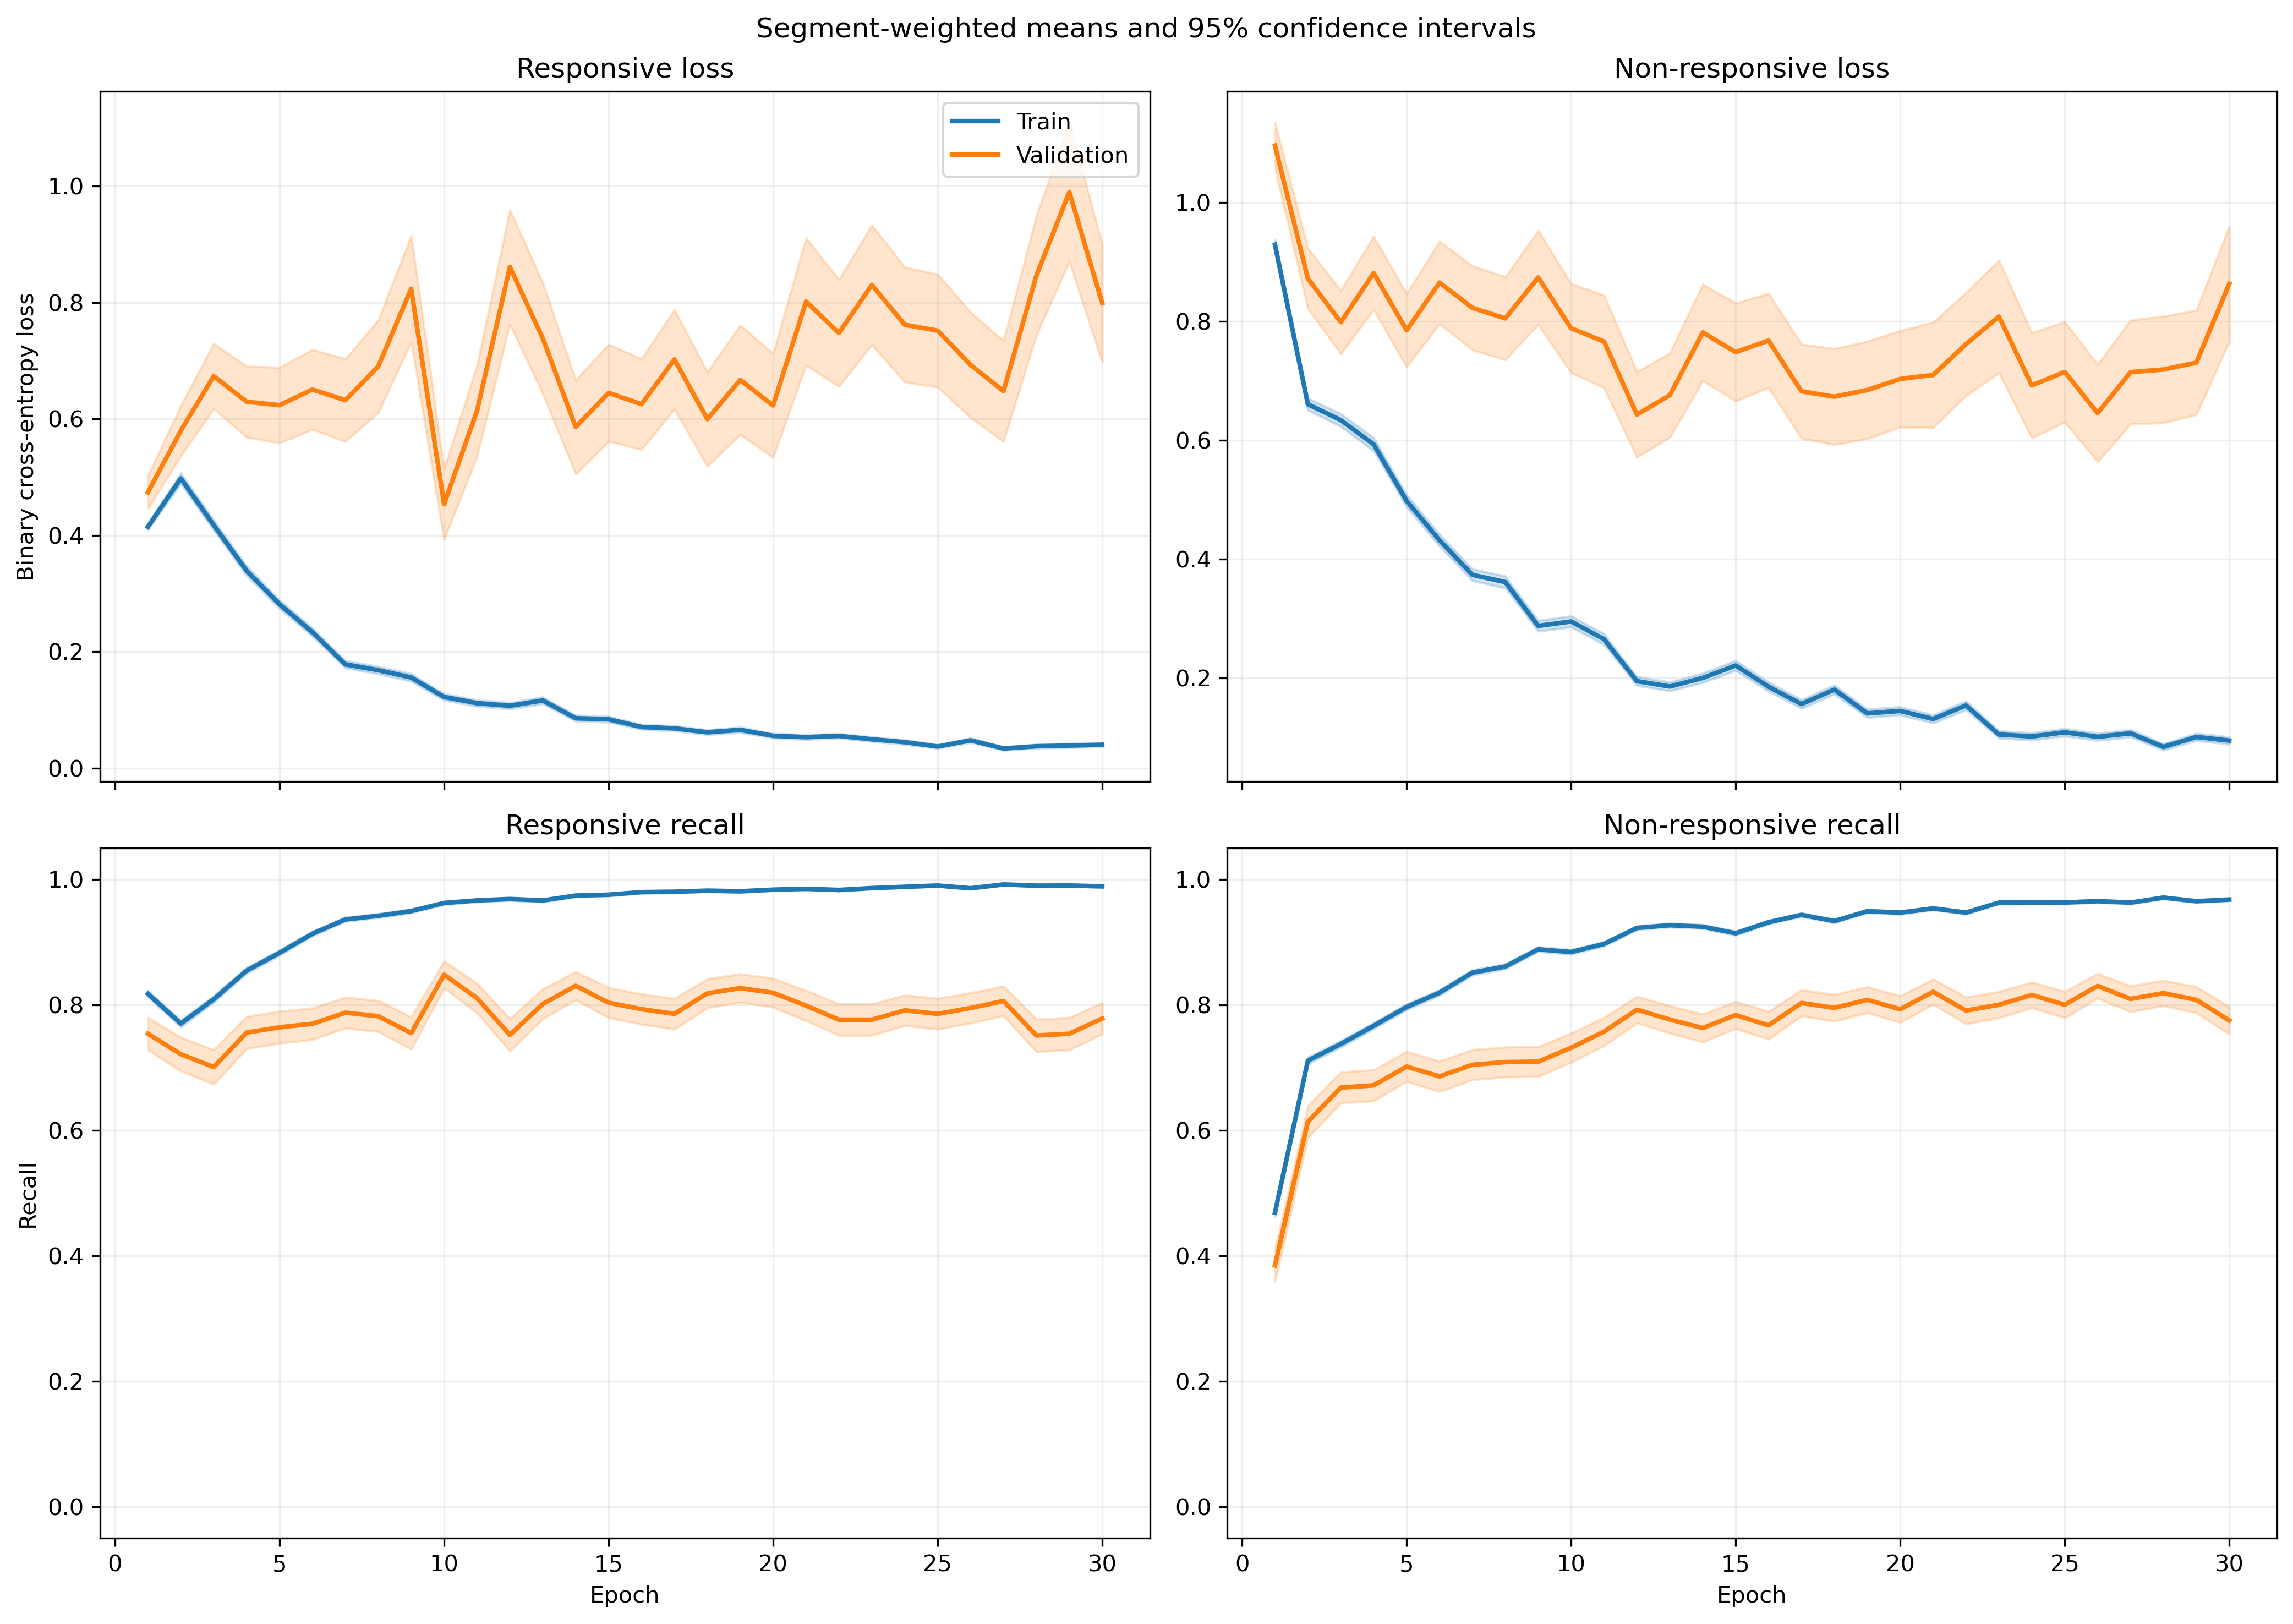

Source data for this figure (header and first rows):
fold, epoch, split, r_loss, r_loss_count, r_loss_sum, r_loss_sum_sq, r_recall, r_recall_count, r_recall_sum, r_recall_sum_sq, nr_loss, nr_loss_count, nr_loss_sum, nr_loss_sum_sq, nr_recall, nr_recall_count, nr_recall_sum, nr_recall_sum_sq
1, 1, train, 0.4376, 1063, 465.1, 377, 0.8137, 1063, 865.0, 865.0, 0.877, 1401, 1229, 1631, 0.4989, 1401, 699.0, 699.0
1, 1, validation, 0.1456, 10, 1.456, 0.2716, 1.0, 10, 10.0, 10.0, , 0, 0.0, 0.0, , 0, 0.0, 0.0
1, 2, train, 0.505, 1063, 536.8, 853.2, 0.7695, 1063, 818.0, 818.0, 0.6637, 1401, 929.9, 1765, 0.7302, 1401, 1023, 1023
1, 2, validation, 0.08195, 10, 0.8195, 0.1205, 1.0, 10, 10.0, 10.0, , 0, 0.0, 0.0, , 0, 0.0, 0.0
1, 3, train, 0.2848, 1063, 302.7, 354, 0.8683, 1063, 923.0, 923.0, 0.8437, 1401, 1182, 2308, 0.6388, 1401, 895.0, 895.0
1, 3, validation, 0.05645, 10, 0.5645, 0.06187, 1.0, 10, 10.0, 10.0, , 0, 0.0, 0.0, , 0, 0.0, 0.0
1, 4, train, 0.2642, 1063, 280.8, 314.5, 0.8871, 1063, 943.0, 943.0, 0.5634, 1401, 789.3, 1560, 0.7944, 1401, 1113, 1113
1, 4, validation, 0.07656, 10, 0.7656, 0.1324, 1.0, 10, 10.0, 10.0, , 0, 0.0, 0.0, , 0, 0.0, 0.0
1, 5, train, 0.3346, 1063, 355.7, 457.7, 0.8664, 1063, 921.0, 921.0, 0.4576, 1401, 641.1, 1067, 0.7937, 1401, 1112, 1112
1, 5, validation, 0.1219, 10, 1.219, 0.6974, 0.9, 10, 9.0, 9.0, , 0, 0.0, 0.0, , 0, 0.0, 0.0
1, 6, train, 0.3417, 1063, 363.2, 676.1, 0.8796, 1063, 935.0, 935.0, 0.2551, 1401, 357.3, 697.6, 0.8944, 1401, 1253, 1253
1, 6, validation, 0.07376, 10, 0.7376, 0.145, 1.0, 10, 10.0, 10.0, , 0, 0.0, 0.0, , 0, 0.0, 0.0
1, 7, train, 0.1438, 1063, 152.9, 145.1, 0.9539, 1063, 1014, 1014, 0.3959, 1401, 554.7, 1123, 0.8273, 1401, 1159, 1159
1, 7, validation, 0.03844, 10, 0.3844, 0.03429, 1.0, 10, 10.0, 10.0, , 0, 0.0, 0.0, , 0, 0.0, 0.0
1, 8, train, 0.1685, 1063, 179.1, 261.4, 0.9398, 1063, 999.0, 999.0, 0.2945, 1401, 412.6, 920.3, 0.8908, 1401, 1248, 1248
1, 8, validation, 0.02242, 10, 0.2242, 0.01548, 1.0, 10, 10.0, 10.0, , 0, 0.0, 0.0, , 0, 0.0, 0.0
1, 9, train, 0.1144, 1063, 121.6, 154.8, 0.9671, 1063, 1028, 1028, 0.2561, 1401, 358.9, 760.3, 0.8994, 1401, 1260, 1260
1, 9, validation, 0.0328, 10, 0.328, 0.02405, 1.0, 10, 10.0, 10.0, , 0, 0.0, 0.0, , 0, 0.0, 0.0
1, 10, train, 0.07214, 1063, 76.69, 86.84, 0.9812, 1063, 1043, 1043, 0.4022, 1401, 563.5, 1340, 0.8458, 1401, 1185, 1185
1, 10, validation, 0.01032, 10, 0.1032, 0.00149, 1.0, 10, 10.0, 10.0, , 0, 0.0, 0.0, , 0, 0.0, 0.0
1, 11, train, 0.06911, 1063, 73.47, 80.38, 0.9812, 1063, 1043, 1043, 0.2613, 1401, 366.1, 883.4, 0.9001, 1401, 1261, 1261
1, 11, validation, 0.01198, 10, 0.1198, 0.00213, 1.0, 10, 10.0, 10.0, , 0, 0.0, 0.0, , 0, 0.0, 0.0
1, 12, train, 0.1188, 1063, 126.3, 170.5, 0.9661, 1063, 1027, 1027, 0.1381, 1401, 193.4, 388.4, 0.9436, 1401, 1322, 1322
1, 12, validation, 0.01915, 10, 0.1915, 0.005534, 1.0, 10, 10.0, 10.0, , 0, 0.0, 0.0, , 0, 0.0, 0.0
1, 13, train, 0.1132, 1063, 120.3, 177, 0.9652, 1063, 1026, 1026, 0.1592, 1401, 223.1, 524.2, 0.9422, 1401, 1320, 1320
1, 13, validation, 0.009665, 10, 0.09665, 0.00171, 1.0, 10, 10.0, 10.0, , 0, 0.0, 0.0, , 0, 0.0, 0.0
1, 14, train, 0.1058, 1063, 112.4, 252.1, 0.9643, 1063, 1025, 1025, 0.2518, 1401, 352.8, 1105, 0.9143, 1401, 1281, 1281
1, 14, validation, 0.005751, 10, 0.05751, 0.000836, 1.0, 10, 10.0, 10.0, , 0, 0.0, 0.0, , 0, 0.0, 0.0
1, 15, train, 0.06639, 1063, 70.57, 107.5, 0.9812, 1063, 1043, 1043, 0.1501, 1401, 210.3, 526.8, 0.9479, 1401, 1328, 1328
1, 15, validation, 0.01118, 10, 0.1118, 0.002352, 1.0, 10, 10.0, 10.0, , 0, 0.0, 0.0, , 0, 0.0, 0.0
1, 16, train, 0.1582, 1063, 168.1, 299.8, 0.9417, 1063, 1001, 1001, 0.08619, 1401, 120.8, 251.9, 0.9665, 1401, 1354, 1354
1, 16, validation, 0.3675, 10, 3.675, 12.67, 0.9, 10, 9.0, 9.0, , 0, 0.0, 0.0, , 0, 0.0, 0.0
1, 17, train, 0.05729, 1063, 60.9, 88.35, 0.9821, 1063, 1044, 1044, 0.1494, 1401, 209.3, 586.8, 0.9536, 1401, 1336, 1336
1, 17, validation, 0.01076, 10, 0.1076, 0.002257, 1.0, 10, 10.0, 10.0, , 0, 0.0, 0.0, , 0, 0.0, 0.0
1, 18, train, 0.03549, 1063, 37.73, 35.08, 0.9953, 1063, 1058, 1058, 0.178, 1401, 249.3, 573.8, 0.9329, 1401, 1307, 1307
1, 18, validation, 0.00686, 10, 0.0686, 0.000685, 1.0, 10, 10.0, 10.0, , 0, 0.0, 0.0, , 0, 0.0, 0.0
1, 19, train, 0.04846, 1063, 51.51, 139.8, 0.9878, 1063, 1050, 1050, 0.1335, 1401, 187.1, 575.7, 0.9565, 1401, 1340, 1340
1, 19, validation, 0.002429, 10, 0.02429, 7.853575448280026e-05, 1.0, 10, 10.0, 10.0, , 0, 0.0, 0.0, , 0, 0.0, 0.0
1, 20, train, 0.07945, 1063, 84.46, 162.7, 0.9727, 1063, 1034, 1034, 0.08286, 1401, 116.1, 316.9, 0.97, 1401, 1359, 1359
1, 20, validation, 0.01183, 10, 0.1183, 0.002922, 1.0, 10, 10.0, 10.0, , 0, 0.0, 0.0, , 0, 0.0, 0.0
1, 21, train, 0.06709, 1063, 71.32, 97.05, 0.9746, 1063, 1036, 1036, 0.121, 1401, 169.5, 451.9, 0.96, 1401, 1345, 1345
1, 21, validation, 0.008762, 10, 0.08762, 0.00159, 1.0, 10, 10.0, 10.0, , 0, 0.0, 0.0, , 0, 0.0, 0.0
1, 22, train, 0.07796, 1063, 82.87, 149.8, 0.9718, 1063, 1033, 1033, 0.6944, 1401, 972.9, 3376, 0.7744, 1401, 1085, 1085
1, 22, validation, 0.008492, 10, 0.08492, 0.002416, 1.0, 10, 10.0, 10.0, , 0, 0.0, 0.0, , 0, 0.0, 0.0
1, 23, train, 0.03216, 1063, 34.19, 84.42, 0.9934, 1063, 1056, 1056, 0.121, 1401, 169.6, 492.3, 0.9579, 1401, 1342, 1342
1, 23, validation, 0.004379, 10, 0.04379, 0.0004641, 1.0, 10, 10.0, 10.0, , 0, 0.0, 0.0, , 0, 0.0, 0.0
1, 24, train, 0.02459, 1063, 26.14, 23.64, 0.9972, 1063, 1060, 1060, 0.09474, 1401, 132.7, 352.2, 0.9679, 1401, 1356, 1356
1, 24, validation, 0.003464, 10, 0.03464, 0.0001812, 1.0, 10, 10.0, 10.0, , 0, 0.0, 0.0, , 0, 0.0, 0.0
1, 25, train, 0.03813, 1063, 40.53, 39.13, 0.9897, 1063, 1052, 1052, 0.08088, 1401, 113.3, 283.6, 0.9743, 1401, 1365, 1365
1, 25, validation, 0.008885, 10, 0.08885, 0.004148, 1.0, 10, 10.0, 10.0, , 0, 0.0, 0.0, , 0, 0.0, 0.0
1, 26, train, 0.0155, 1063, 16.48, 5.192, 0.9944, 1063, 1057, 1057, 0.188, 1401, 263.4, 730.1, 0.9343, 1401, 1309, 1309
1, 26, validation, 0.001555, 10, 0.01555, 3.0406476525968174e-05, 1.0, 10, 10.0, 10.0, , 0, 0.0, 0.0, , 0, 0.0, 0.0
1, 27, train, 0.03457, 1063, 36.75, 61.07, 0.9906, 1063, 1053, 1053, 0.1071, 1401, 150.1, 438.1, 0.9607, 1401, 1346, 1346
1, 27, validation, 0.003929, 10, 0.03929, 0.0004247, 1.0, 10, 10.0, 10.0, , 0, 0.0, 0.0, , 0, 0.0, 0.0
1, 28, train, 0.01825, 1063, 19.4, 16.44, 0.9953, 1063, 1058, 1058, 0.09667, 1401, 135.4, 387.2, 0.9672, 1401, 1355, 1355
1, 28, validation, 0.002778, 10, 0.02778, 0.0001361, 1.0, 10, 10.0, 10.0, , 0, 0.0, 0.0, , 0, 0.0, 0.0
1, 29, train, 0.01807, 1063, 19.21, 9.691, 0.9962, 1063, 1059, 1059, 0.09793, 1401, 137.2, 388.4, 0.9672, 1401, 1355, 1355
1, 29, validation, 0.002019, 10, 0.02019, 7.807450947439065e-05, 1.0, 10, 10.0, 10.0, , 0, 0.0, 0.0, , 0, 0.0, 0.0
1, 30, train, 0.02706, 1063, 28.76, 22.52, 0.9944, 1063, 1057, 1057, 0.09201, 1401, 128.9, 331.6, 0.9679, 1401, 1356, 1356
1, 30, validation, 0.007801, 10, 0.07801, 0.001457, 1.0, 10, 10.0, 10.0, , 0, 0.0, 0.0, , 0, 0.0, 0.0
... 1,140 more rows
